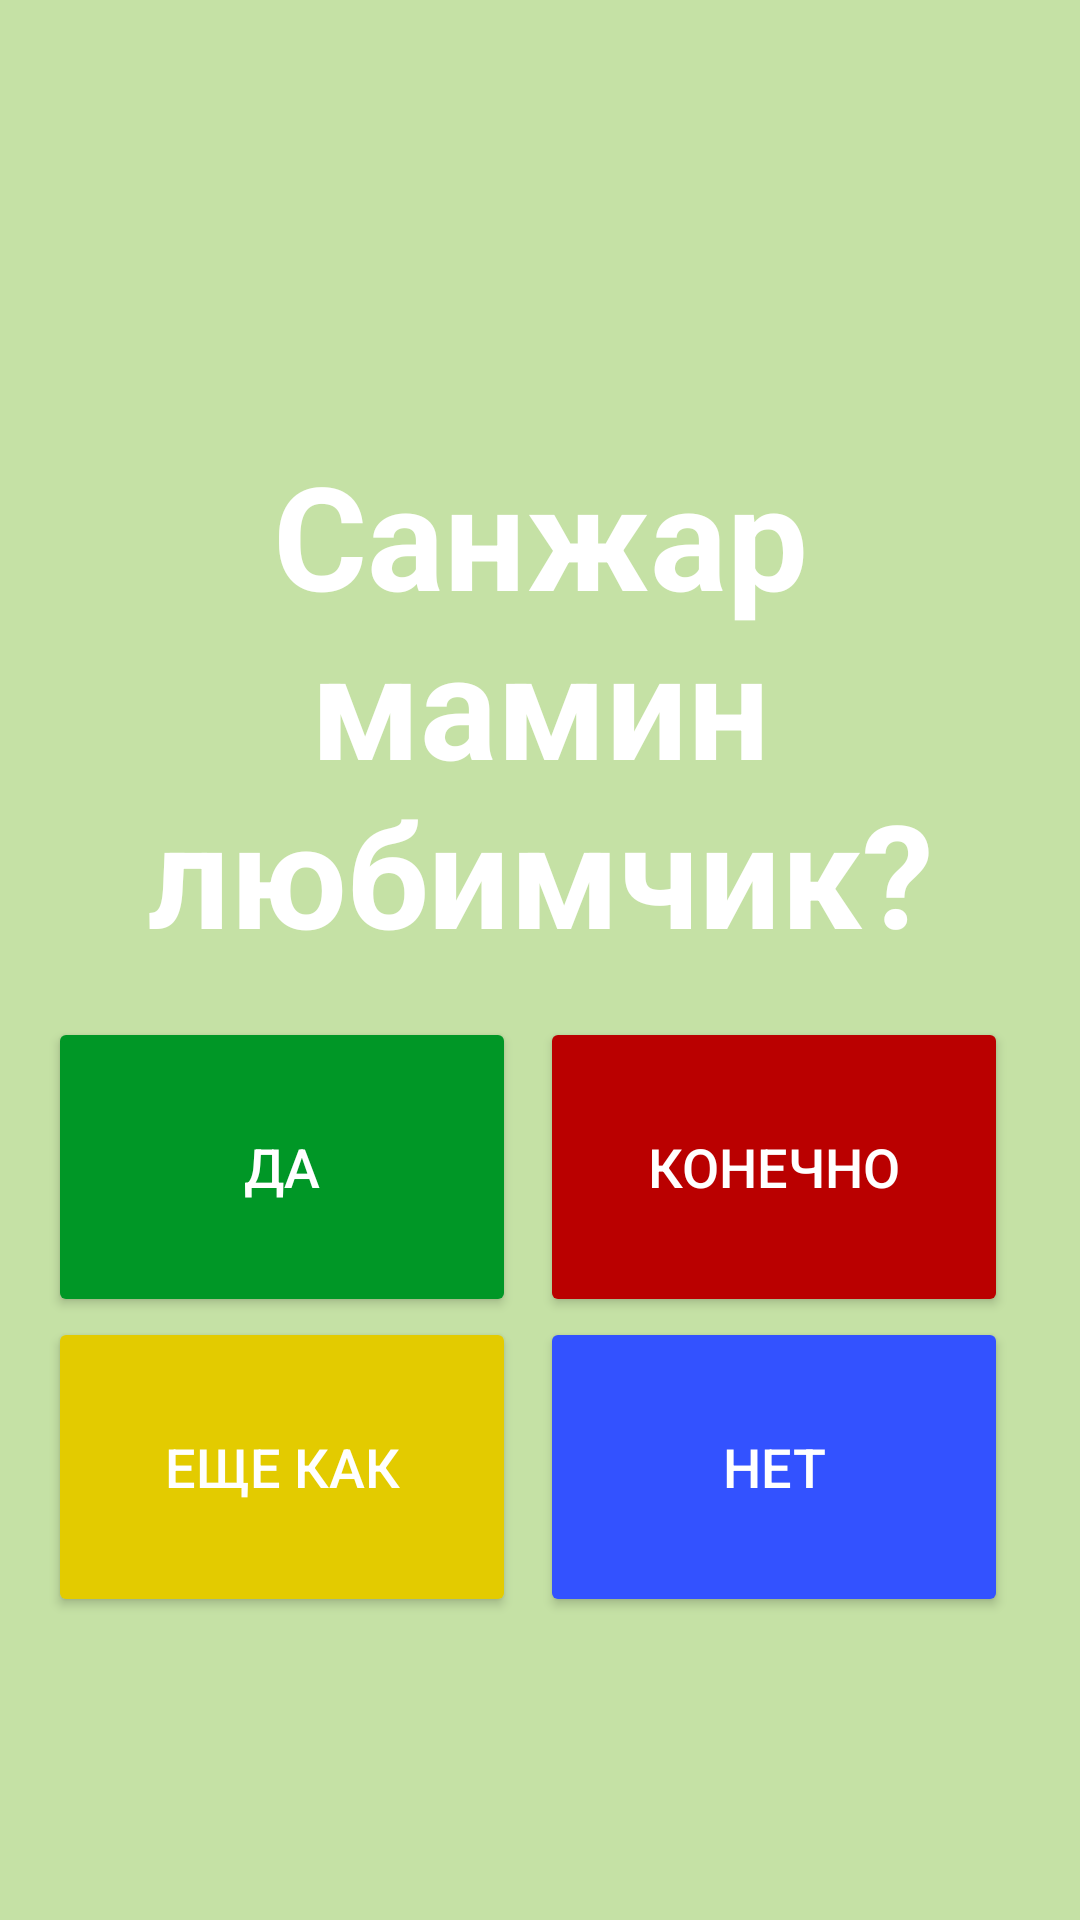

Layout XML and referenced resources for this Android screen:
<!-- AndroidManifest.xml: application theme Theme.MomsQuiz -->
<!-- res/layout/fragment_three.xml -->
<?xml version="1.0" encoding="utf-8"?>
<LinearLayout xmlns:android="http://schemas.android.com/apk/res/android"
    xmlns:tools="http://schemas.android.com/tools"
    android:layout_width="match_parent"
    android:layout_height="match_parent"
    tools:context=".questions.ThreeFragment"
    android:background="#c5e1a5"
    android:orientation="vertical"
    >

    <TextView
        android:id="@+id/question_text"
        android:layout_width="match_parent"
        android:layout_height="wrap_content"
        android:layout_marginTop="130dp"
        android:gravity="center"
        android:padding="16dp"
        android:text="Санжар мамин любимчик?"
        android:textColor="#FFF"
        android:textSize="48sp"
        android:textStyle="bold" />

    <LinearLayout
        android:layout_width="match_parent"
        android:layout_height="wrap_content"
        android:orientation="horizontal"
        android:paddingHorizontal="16dp">

        <Button
            android:id="@+id/button_option_1"
            android:layout_width="0dp"
            android:layout_height="100dp"
            android:layout_marginRight="8dp"
            android:layout_weight="1"
            android:backgroundTint="@color/grass"
            android:padding="16dp"
            android:text="ДА"
            android:textColor="#FFF"
            android:textSize="18sp" />

        <Button
            android:id="@+id/button_option_2"
            android:layout_width="0dp"
            android:layout_height="100dp"
            android:layout_marginRight="8dp"
            android:layout_weight="1"
            android:backgroundTint="@color/red"
            android:padding="16dp"
            android:text="конечно"
            android:textColor="#FFF"
            android:textSize="18sp" />
    </LinearLayout>

    <LinearLayout
        android:layout_width="match_parent"
        android:layout_height="wrap_content"
        android:orientation="horizontal"
        android:paddingHorizontal="16dp">

        <Button
            android:id="@+id/button_option_3"
            android:layout_width="0dp"
            android:layout_height="100dp"
            android:layout_marginRight="8dp"
            android:layout_weight="1"
            android:backgroundTint="@color/yellow"
            android:padding="16dp"
            android:text="еще как"
            android:textColor="#FFF"
            android:textSize="18sp" />

        <Button
            android:id="@+id/button_option_4"
            android:layout_width="0dp"
            android:layout_height="100dp"
            android:layout_marginRight="8dp"
            android:layout_weight="1"
            android:backgroundTint="@color/blue"
            android:padding="16dp"
            android:text="нет"
            android:textColor="#FFF"
            android:textSize="18sp" />


    </LinearLayout>


</LinearLayout>
<!-- resources referenced by this layout -->
<resources>
  <color name="blue">#3352FF</color>
  <color name="grass">#009726</color>
  <color name="red">#BA0000</color>
  <color name="yellow">#E3CB00</color>
  <style name="Theme.MomsQuiz" parent="Theme.MaterialComponents.DayNight.DarkActionBar">
          
          <item name="colorPrimary">@color/purple_500</item>
          <item name="colorPrimaryVariant">@color/purple_700</item>
          <item name="colorOnPrimary">@color/white</item>
          
          <item name="colorSecondary">@color/teal_200</item>
          <item name="colorSecondaryVariant">@color/teal_700</item>
          <item name="colorOnSecondary">@color/black</item>
          
          <item name="android:statusBarColor">?attr/colorPrimaryVariant</item>
          
      </style>
  <color name="purple_500">#FF6200EE</color>
  <color name="purple_700">#FF3700B3</color>
  <color name="white">#FFFFFFFF</color>
  <color name="teal_200">#FF03DAC5</color>
  <color name="teal_700">#FF018786</color>
  <color name="black">#FF000000</color>
</resources>
